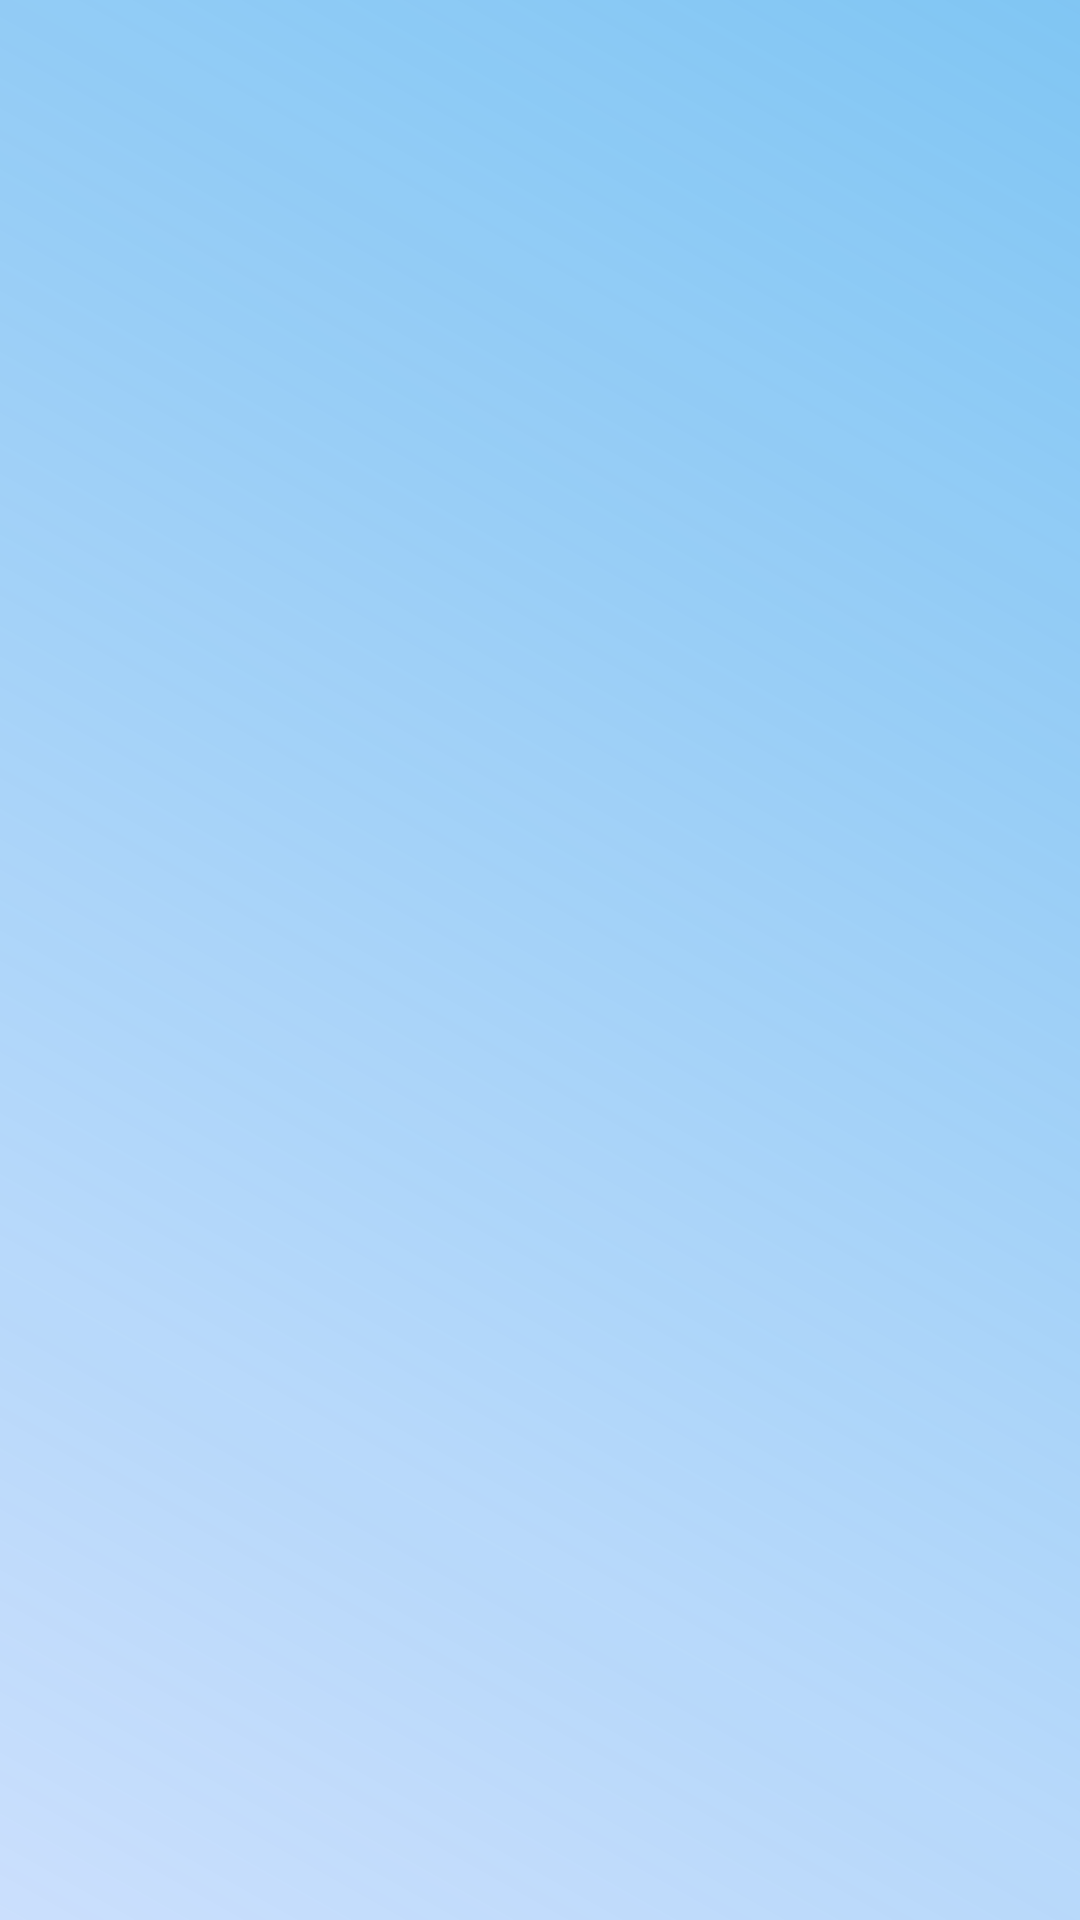

The Android layout XML behind this screen, and the referenced resources:
<!-- AndroidManifest.xml: application theme AppTheme -->
<!-- res/layout/activity_conversation_selection.xml -->
<?xml version="1.0" encoding="utf-8"?>
<android.support.constraint.ConstraintLayout xmlns:android="http://schemas.android.com/apk/res/android"
    xmlns:tools="http://schemas.android.com/tools"
    android:layout_width="match_parent"
    android:layout_height="match_parent"
    android:background="@drawable/gradient_soft"
    tools:context=".activities.ConversationSelectionActivity">

    <android.support.v7.widget.RecyclerView
        android:id="@+id/recycler_view_id_users"
        android:layout_width="match_parent"
        android:layout_height="477dp">

    </android.support.v7.widget.RecyclerView>

</android.support.constraint.ConstraintLayout>
<!-- resources referenced by this layout -->
<resources>
  <!-- drawable gradient_soft (drawable) -->
  <?xml version="1.0" encoding="utf-8"?>
  <shape xmlns:android="http://schemas.android.com/apk/res/android">
  
      <gradient android:angle="45"
          android:startColor="#95a9ccff"
          android:endColor="#e874c0f2"/>
  </shape>
  <style name="AppTheme" parent="Theme.AppCompat.Light.NoActionBar">
      
      <item name="colorPrimary">@color/black</item>
      <item name="colorPrimaryDark">@color/black</item>
      <item name="colorAccent">@color/d2_marine</item>
    </style>
  <color name="black">#000000</color>
  <color name="d2_marine">#1a1a2a</color>
</resources>
